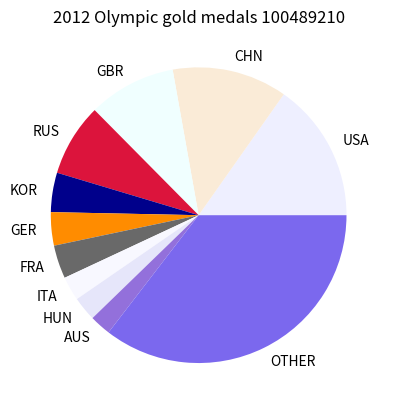

This chart was generated by the following Python code:
import matplotlib.pylab as plt



fig = plt.figure()

color = ['#eeefff','#FAEBD7','#F0FFFF','#DC143C','#00008B','#FF8C00','#696969','#F8F8FF','#E6E6FA','#9370DB','#7B68EE']
labels = ['USA','CHN','GBR','RUS','KOR','GER','FRA','ITA','HUN','AUS','OTHER']
fracs = [46,38,29,24,13,11,11,8,8,7,107]
plt.pie(fracs, labels = labels, colors = color)
plt.title('2012 Olympic gold medals 100489210')
fig.savefig("pie.jpg")

